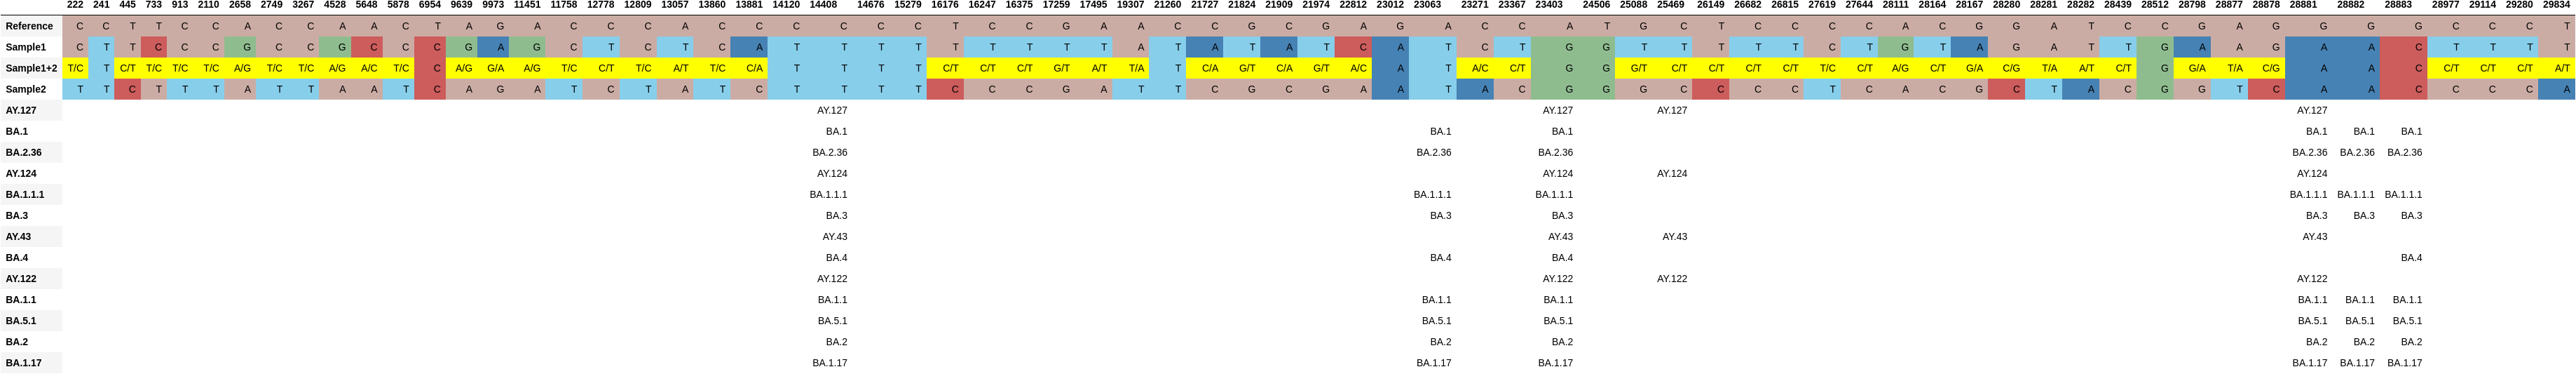

The file beside this chart, header and first rows:
, 222, 241, 445, 733, 913, 2110, 2658, 2749, 3267, 4528, 5648, 5878, 6954, 9639, 9973, 11451, 11758, 12778, 12809, 13057, 13860, 13881, 14120
Reference, C, C, T, T, C, C, A, C, C, A, A, C, T, A, G, A, C, C, C, A, C, C, C
Sample1, C, T, T, C, C, C, G, C, C, G, C, C, C, G, A, G, C, T, C, T, C, A, T
Sample1+2, T/C, T, C/T, T/C, T/C, T/C, A/G, T/C, T/C, A/G, A/C, T/C, C, A/G, G/A, A/G, T/C, C/T, T/C, A/T, T/C, C/A, T
Sample2, T, T, C, T, T, T, A, T, T, A, A, T, C, A, G, A, T, C, T, A, T, C, T
AY.127, , , , , , , , , , , , , , , , , , , , , , , 
BA.1, , , , , , , , , , , , , , , , , , , , , , , 
BA.2.36, , , , , , , , , , , , , , , , , , , , , , , 
AY.124, , , , , , , , , , , , , , , , , , , , , , , 
BA.1.1.1, , , , , , , , , , , , , , , , , , , , , , , 
BA.3, , , , , , , , , , , , , , , , , , , , , , , 
AY.43, , , , , , , , , , , , , , , , , , , , , , , 
BA.4, , , , , , , , , , , , , , , , , , , , , , , 
AY.122, , , , , , , , , , , , , , , , , , , , , , , 
BA.1.1, , , , , , , , , , , , , , , , , , , , , , , 
BA.5.1, , , , , , , , , , , , , , , , , , , , , , , 
BA.2, , , , , , , , , , , , , , , , , , , , , , , 
BA.1.17, , , , , , , , , , , , , , , , , , , , , , , 
